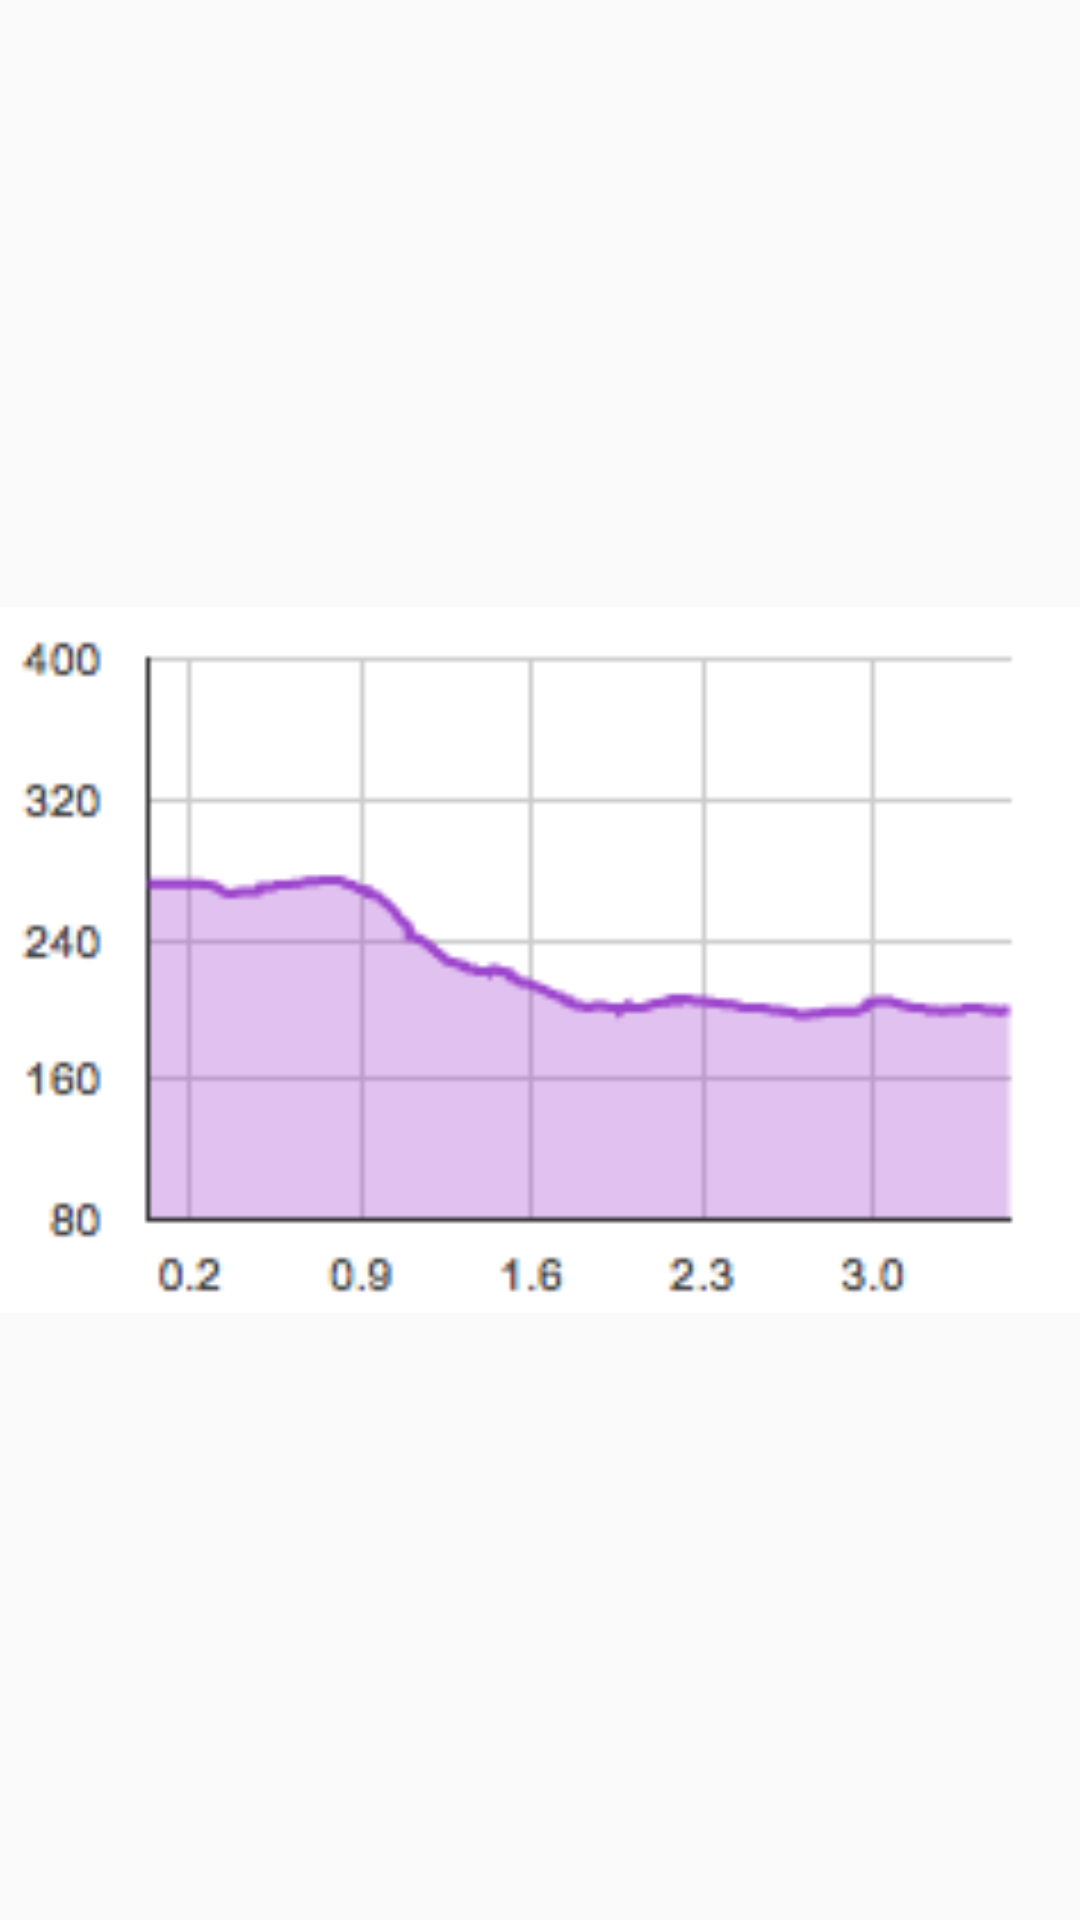

The Android layout XML behind this screen, and the referenced resources:
<!-- AndroidManifest.xml: application theme CustomActionBarTheme -->
<!-- res/layout/navigation_layout.xml -->
<?xml version="1.0" encoding="utf-8"?>
<LinearLayout xmlns:android="http://schemas.android.com/apk/res/android"
    android:orientation="vertical" android:layout_width="match_parent"
    android:layout_height="match_parent">






    <ImageView
        android:layout_below="@+id/trackInfo5"
        android:id="@+id/trackInfoElevation"
        android:layout_width="fill_parent"
        android:layout_height="fill_parent"
        android:src="@mipmap/elevation"/>
</LinearLayout>
<!-- resources referenced by this layout -->
<resources>
  <!-- mipmap elevation: png bitmap (mipmap-hdpi, 6740 bytes) -->
  <style name="CustomActionBarTheme" parent="@style/Theme.AppCompat.Light">
          <item name="android:actionBarStyle">@style/MyActionBar</item>
          <item name="android:actionBarTabTextStyle">@style/ActionBarTabTextStyle.Tabtheme</item>
          <item name="actionBarTabTextStyle">@style/ActionBarTabTextStyle.Tabtheme</item>
          
          <item name="actionBarStyle">@style/MyActionBar</item>
  
      </style>
  <style name="MyActionBar" parent="@style/Widget.AppCompat.Light.ActionBar.Solid.Inverse">
          <item name="android:background">@drawable/ab_background_textured_example</item>
  
          
          <item name="background">@drawable/ab_background_textured_example</item>
      </style>
  <style name="ActionBarTabTextStyle.Tabtheme" parent="android:Widget.TabWidget">
          <item name="android:textSize">30sp</item>
  
          </style>
</resources>
